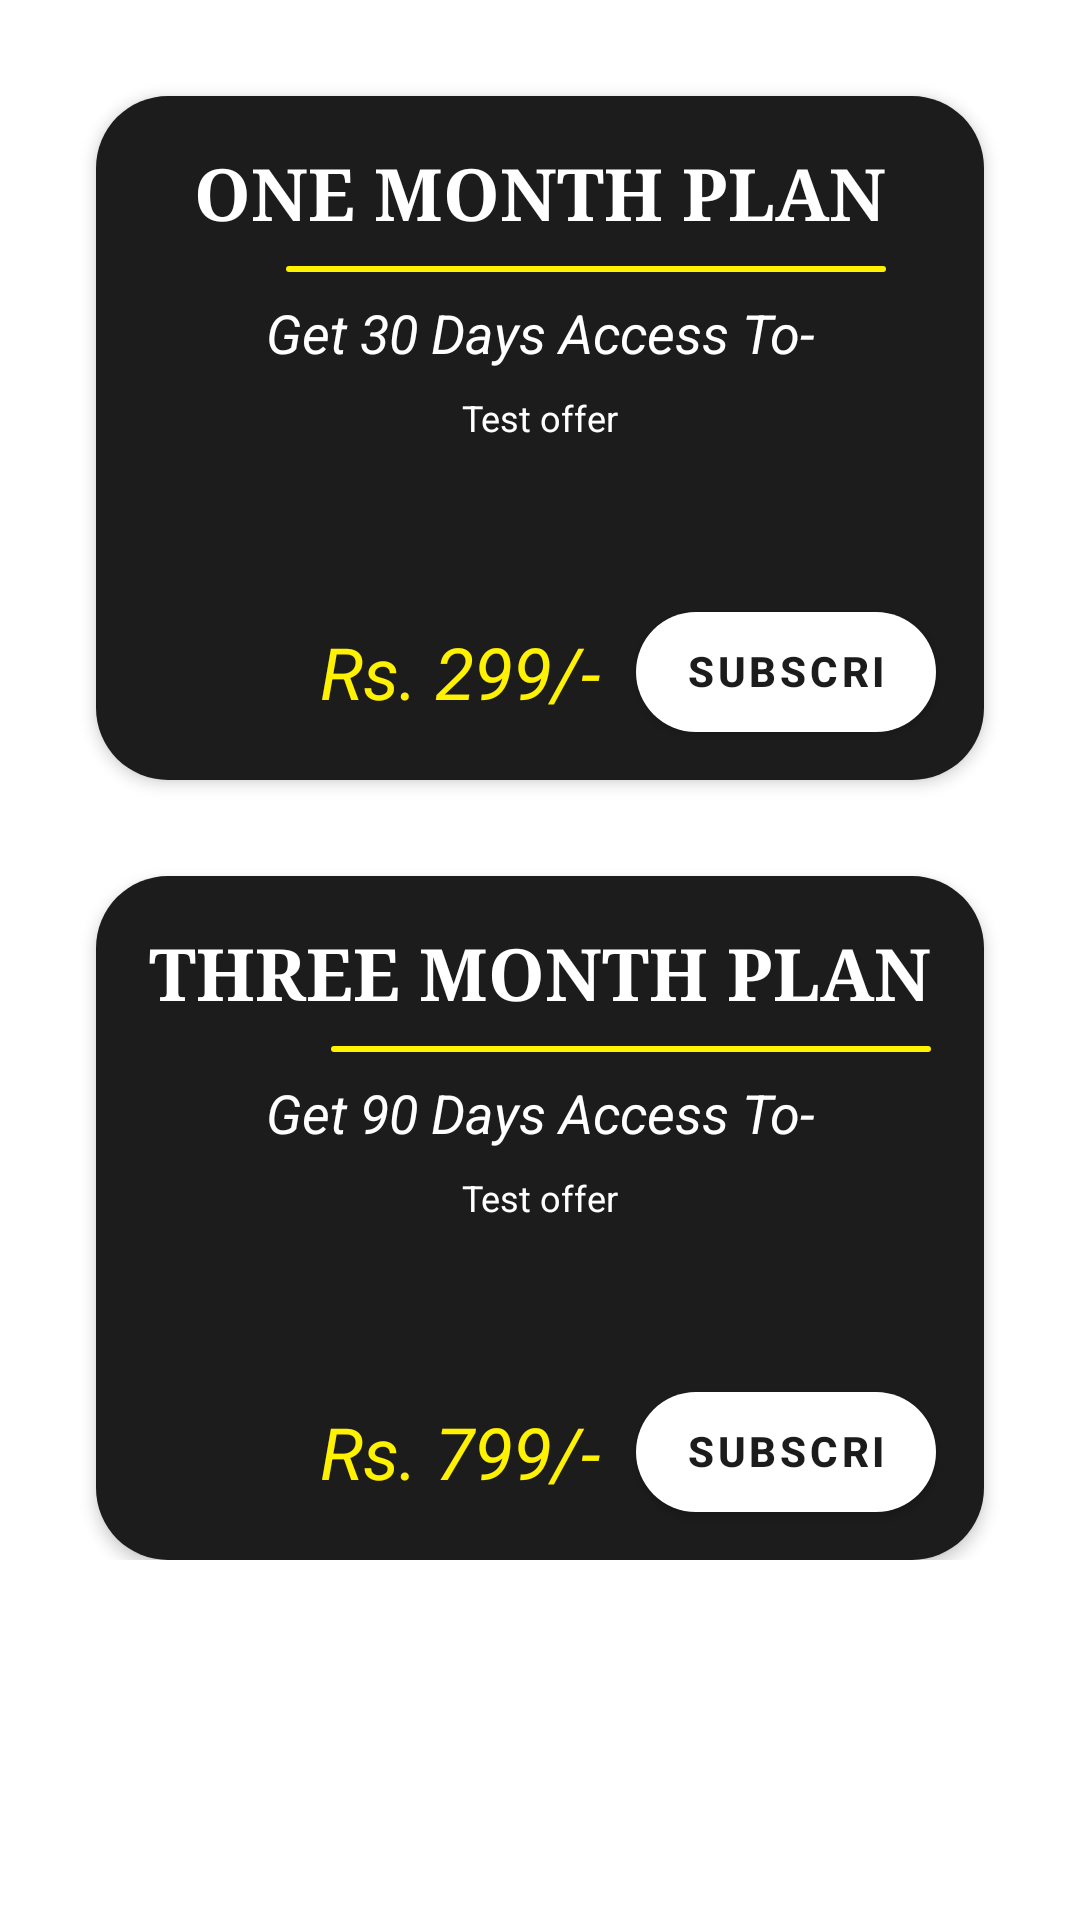

Here is an Android app screen rendered from its layout file. Give the layout XML and the strings, colors and styles it references.
<!-- AndroidManifest.xml: application theme Theme.StockAlerts -->
<!-- res/layout/fragment_subscribe.xml -->
<?xml version="1.0" encoding="utf-8"?>
<FrameLayout xmlns:android="http://schemas.android.com/apk/res/android"
    xmlns:tools="http://schemas.android.com/tools"
    android:layout_width="match_parent"
    android:layout_height="match_parent"
    android:background="@color/white"
    tools:context=".fragments.SubscribeFragment"
    >

  <ScrollView
      android:layout_width="match_parent"
      android:layout_height="match_parent"
      >

      <RelativeLayout
          android:layout_width="match_parent"
          android:layout_height="wrap_content"
          android:paddingBottom="32dp"
          >

          <include layout="@layout/one_month_subs_layout"/>
          <include layout="@layout/three_month_subs_layout"/>



      </RelativeLayout>

  </ScrollView>

</FrameLayout>
<!-- res/layout/one_month_subs_layout.xml (included above) -->
<?xml version="1.0" encoding="utf-8"?>
<androidx.constraintlayout.widget.ConstraintLayout
    xmlns:android="http://schemas.android.com/apk/res/android"
    xmlns:app="http://schemas.android.com/apk/res-auto"
    xmlns:tools="http://schemas.android.com/tools"
    android:layout_width="match_parent"
    android:layout_marginLeft="32dp"
    android:layout_marginRight="32dp"
    android:layout_marginTop="32dp"
    android:layout_height="228dp"
    android:background="@drawable/rounded_corner_button_layout"
    android:backgroundTint="@color/black"
    android:layout_below="@+id/free_subs_layout"
    android:id="@+id/one_month_layout_pack"
    android:elevation="3dp"
    >

    <TextView
        android:id="@+id/textView"
        android:layout_width="wrap_content"
        android:layout_height="wrap_content"
        android:layout_marginTop="16dp"
        android:text="ONE MONTH PLAN"
        android:textColor="@color/white"
        android:textSize="24sp"
        android:textStyle="bold"
        android:typeface="serif"
        app:layout_constraintEnd_toEndOf="parent"
        app:layout_constraintStart_toStartOf="parent"
        app:layout_constraintTop_toTopOf="parent" />



    <TextView
        android:id="@+id/tev2"
        android:layout_width="wrap_content"
        android:layout_height="wrap_content"
        android:layout_marginTop="18dp"
        android:text="Get 30 Days Access To-"
        android:textStyle="italic"
        android:textColor="@color/white"
        android:textSize="18sp"
        app:layout_constraintEnd_toEndOf="parent"
        app:layout_constraintStart_toStartOf="parent"
        app:layout_constraintTop_toBottomOf="@+id/textView" />

    <TextView
        android:id="@+id/subs_offer_one_month"
        android:layout_width="wrap_content"
        android:layout_height="wrap_content"
        android:layout_marginTop="8dp"
        android:text="Test offer"
        android:textSize="12sp"
        android:textColor="@color/white"
        app:layout_constraintEnd_toEndOf="parent"
        app:layout_constraintStart_toStartOf="parent"
        app:layout_constraintTop_toBottomOf="@+id/tev2"
        />

    <TextView
        android:id="@+id/price_oneM"
        android:layout_width="wrap_content"
        android:layout_height="wrap_content"
        android:text="Rs. 299/-"
        android:textColor="@color/verylightYellow"
        android:layout_marginBottom="20dp"
        android:layout_marginRight="12dp"
        android:textSize="24sp"
        android:textStyle="italic"
        app:layout_constraintBottom_toBottomOf="parent"
        app:layout_constraintEnd_toStartOf="@+id/one_subs_button" />



    <Button
        android:id="@+id/one_subs_button"
        android:layout_width="100dp"
        android:layout_height="40dp"
        android:text="Subscribe"
        android:elevation="3dp"
        android:layout_marginBottom="16dp"
        android:layout_marginEnd="16dp"
        android:background="@drawable/rounded_corner_button_layout"
        android:backgroundTint="@color/white"
        android:textStyle="bold"
        android:textColor="@color/black"
        android:clickable="true"
        android:focusable="true"
        android:foreground="?android:attr/selectableItemBackground"
        app:layout_constraintBottom_toBottomOf="parent"
        app:layout_constraintEnd_toEndOf="parent" />

    <View
        android:id="@+id/divider4"
        android:layout_width="200dp"
        android:layout_height="2dp"
        android:layout_marginTop="8dp"
        android:backgroundTint="@color/verylightYellow"
        android:background="@drawable/rounded_corner_button_layout"
        app:layout_constraintEnd_toEndOf="@+id/textView"
        app:layout_constraintTop_toBottomOf="@+id/textView" />

</androidx.constraintlayout.widget.ConstraintLayout>
<!-- res/layout/three_month_subs_layout.xml (included above) -->
<?xml version="1.0" encoding="utf-8"?>
<androidx.constraintlayout.widget.ConstraintLayout xmlns:android="http://schemas.android.com/apk/res/android"
    xmlns:tools="http://schemas.android.com/tools"
    android:layout_width="match_parent"
    xmlns:app="http://schemas.android.com/apk/res-auto"
    android:layout_marginLeft="32dp"
    android:layout_marginRight="32dp"
    android:layout_marginTop="32dp"
    android:layout_height="228dp"
    android:background="@drawable/rounded_corner_button_layout"
    android:backgroundTint="@color/black"
    android:id="@+id/three_month_layout_pack"
    android:layout_below="@+id/one_month_layout_pack"
    android:elevation="3dp"

    >

    <TextView
        android:id="@+id/textView"
        android:layout_width="wrap_content"
        android:layout_height="wrap_content"
        android:layout_marginTop="16dp"
        android:text="THREE MONTH PLAN"
        android:textColor="@color/white"
        android:textSize="24sp"
        android:textStyle="bold"
        android:typeface="serif"
        app:layout_constraintEnd_toEndOf="parent"
        app:layout_constraintStart_toStartOf="parent"
        app:layout_constraintTop_toTopOf="parent" />



    <TextView
        android:id="@+id/tev2"
        android:layout_width="wrap_content"
        android:layout_height="wrap_content"
        android:layout_marginTop="18dp"
        android:text="Get 90 Days Access To-"
        android:textStyle="italic"
        android:textColor="@color/white"
        android:textSize="18sp"
        app:layout_constraintEnd_toEndOf="parent"
        app:layout_constraintStart_toStartOf="parent"
        app:layout_constraintTop_toBottomOf="@+id/textView" />
    <TextView
        android:id="@+id/subs_offer_three_month"
        android:layout_width="wrap_content"
        android:layout_height="wrap_content"
        android:layout_marginTop="8dp"
        android:text="Test offer"
        android:textSize="12sp"
        android:textColor="@color/white"
        app:layout_constraintEnd_toEndOf="parent"
        app:layout_constraintStart_toStartOf="parent"
        app:layout_constraintTop_toBottomOf="@+id/tev2"
        />

    <TextView
        android:id="@+id/price_threeM"
        android:layout_width="wrap_content"
        android:layout_height="wrap_content"
        android:layout_marginBottom="20dp"
        android:text="Rs. 799/-"
        android:layout_marginRight="12dp"
        android:textColor="@color/verylightYellow"
        android:textSize="24sp"
        android:textStyle="italic"
        app:layout_constraintBottom_toBottomOf="parent"
        app:layout_constraintEnd_toStartOf="@+id/three_subs_button" />



    <Button
        android:id="@+id/three_subs_button"
        android:layout_width="100dp"
        android:layout_height="40dp"
        android:text="Subscribe"
        android:elevation="3dp"
        android:layout_marginBottom="16dp"
        android:layout_marginEnd="16dp"
        android:background="@drawable/rounded_corner_button_layout"
        android:backgroundTint="@color/white"
        android:textStyle="bold"
        android:clickable="true"
        android:focusable="true"
        android:foreground="?android:attr/selectableItemBackground"
        android:textColor="@color/black"
        app:layout_constraintBottom_toBottomOf="parent"
        app:layout_constraintEnd_toEndOf="parent" />

    <View
        android:id="@+id/divider4"
        android:layout_width="200dp"
        android:layout_height="2dp"
        android:layout_marginTop="8dp"
        android:backgroundTint="@color/verylightYellow"

        android:background="@drawable/rounded_corner_button_layout"
        app:layout_constraintEnd_toEndOf="@+id/textView"
        app:layout_constraintTop_toBottomOf="@+id/textView" />

</androidx.constraintlayout.widget.ConstraintLayout>
<!-- res/layout/charts_subs_layout.xml (included above) -->
<?xml version="1.0" encoding="utf-8"?>
<androidx.constraintlayout.widget.ConstraintLayout xmlns:android="http://schemas.android.com/apk/res/android"
    android:layout_width="match_parent"
    xmlns:app="http://schemas.android.com/apk/res-auto"
    android:layout_marginLeft="32dp"
    android:layout_marginRight="32dp"
    android:layout_marginTop="32dp"
    android:layout_height="200dp"
    android:background="@drawable/rounded_corner_button_layout"
    android:backgroundTint="@color/black"
    android:id="@+id/charts_only_layout_pack_threeM"
    android:layout_below="@+id/three_month_layout_pack"
    android:elevation="3dp"
    >

    <TextView
        android:id="@+id/textView"
        android:layout_width="wrap_content"
        android:layout_height="wrap_content"
        android:layout_marginTop="16dp"
        android:text="CHARTS PLAN"
        android:textColor="@color/white"
        android:textSize="24sp"
        android:textStyle="bold"
        android:typeface="serif"
        app:layout_constraintEnd_toEndOf="parent"
        app:layout_constraintStart_toStartOf="parent"
        app:layout_constraintTop_toTopOf="parent" />



    <TextView
        android:id="@+id/tev2"
        android:layout_width="wrap_content"
        android:layout_height="wrap_content"
        android:layout_marginTop="18dp"
        android:text="Get 90 Days Access To-"
        android:textStyle="italic"
        android:textColor="@color/white"
        android:textSize="18sp"
        app:layout_constraintEnd_toEndOf="parent"
        app:layout_constraintStart_toStartOf="parent"
        app:layout_constraintTop_toBottomOf="@+id/textView" />
    <TextView
        android:id="@+id/subs_offer_charts"
        android:layout_width="wrap_content"
        android:layout_height="wrap_content"
        android:layout_marginTop="8dp"
        android:text="Test offer"
        android:textSize="12sp"
        android:textColor="@color/white"
        app:layout_constraintEnd_toEndOf="parent"
        app:layout_constraintStart_toStartOf="parent"
        app:layout_constraintTop_toBottomOf="@+id/tev2"
        />

    <TextView
        android:id="@+id/price_charts"
        android:layout_width="wrap_content"
        android:layout_height="wrap_content"
        android:layout_marginRight="12dp"
        android:layout_marginBottom="20dp"
        android:text="Rs. 49/-"
        android:textColor="@color/colorPrimary"
        android:textSize="24sp"
        android:textStyle="italic"
        app:layout_constraintBottom_toBottomOf="parent"
        app:layout_constraintEnd_toStartOf="@+id/charts_subs_button" />



    <Button
        android:id="@+id/charts_subs_button"
        android:layout_width="100dp"
        android:layout_height="40dp"
        android:text="Subscribe"
        android:elevation="3dp"
        android:layout_marginBottom="16dp"
        android:layout_marginEnd="16dp"
        android:background="@drawable/rounded_corner_button_layout"
        android:backgroundTint="@color/white"
        android:textStyle="bold"
        android:textColor="@color/black"
        app:layout_constraintBottom_toBottomOf="parent"
        app:layout_constraintEnd_toEndOf="parent" />

    <View
        android:id="@+id/divider4"
        android:layout_width="200dp"
        android:layout_height="2dp"
        android:layout_marginTop="8dp"
        android:background="@drawable/rounded_corner_button_layout"
        app:layout_constraintEnd_toEndOf="@+id/textView"
        app:layout_constraintTop_toBottomOf="@+id/textView" />

</androidx.constraintlayout.widget.ConstraintLayout>
<!-- resources referenced by this layout -->
<resources>
  <color name="black">#1C1C1C</color>
  <color name="colorPrimary">#0F94FF</color>
  <color name="verylightYellow">#FFF200</color>
  <color name="white">#ffffff</color>
  <!-- drawable rounded_corner_button_layout (drawable) -->
  <?xml version="1.0" encoding="utf-8"?>
  <shape xmlns:android="http://schemas.android.com/apk/res/android">
      <corners android:radius="24dp" />
      <solid android:color="@color/colorPrimary" />
  
  </shape>
  <style name="Theme.StockAlerts" parent="Theme.MaterialComponents.DayNight.DarkActionBar">
          
          <item name="colorPrimary">@color/colorPrimary</item>
          <item name="colorPrimaryVariant">@color/colorPrimary</item>
          <item name="colorOnPrimary">@color/white</item>
          
          <item name="colorSecondary">@color/colorPrimary</item>
          <item name="colorSecondaryVariant">@color/colorPrimary</item>
          <item name="colorOnSecondary">@color/black</item>
          
          <item name="android:statusBarColor" tools:targetApi="l">?attr/colorPrimaryVariant</item>
          
      </style>
</resources>
